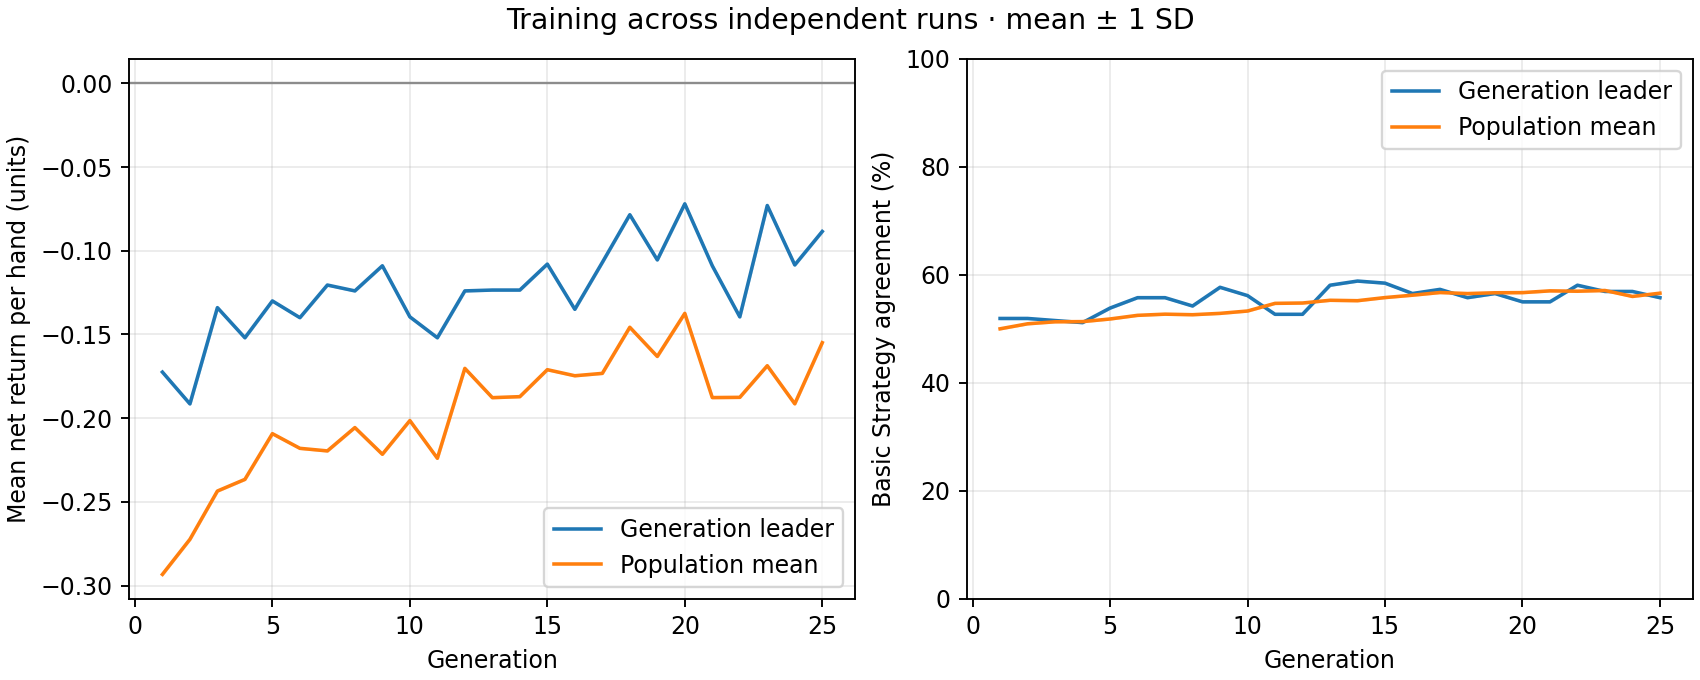

The data file committed next to this chart (first rows):
generation, best_fitness_mean, best_fitness_sd, average_fitness_mean, average_fitness_sd, best_match_pct_mean, best_match_pct_sd, population_match_pct_mean, population_match_pct_sd
1, -0.1725, 0.0, -0.2933, 0.0, 51.92, 0.0, 50.01, 0.0
2, -0.1915, 0.0, -0.2724, 0.0, 51.92, 0.0, 50.94, 0.0
3, -0.134, 0.0, -0.2436, 0.0, 51.54, 0.0, 51.31, 0.0
4, -0.152, 0.0, -0.2366, 0.0, 51.15, 0.0, 51.34, 0.0
5, -0.13, 0.0, -0.2093, 0.0, 53.85, 0.0, 51.83, 0.0
6, -0.14, 0.0, -0.218, 0.0, 55.77, 0.0, 52.5, 0.0
7, -0.1205, 0.0, -0.2196, 0.0, 55.77, 0.0, 52.72, 0.0
8, -0.124, 0.0, -0.2056, 0.0, 54.23, 0.0, 52.62, 0.0
9, -0.109, 0.0, -0.2216, 0.0, 57.69, 0.0, 52.87, 0.0
10, -0.1395, 0.0, -0.2015, 0.0, 56.15, 0.0, 53.3, 0.0
11, -0.152, 0.0, -0.224, 0.0, 52.69, 0.0, 54.72, 0.0
12, -0.124, 0.0, -0.1703, 0.0, 52.69, 0.0, 54.78, 0.0
13, -0.1235, 0.0, -0.1878, 0.0, 58.08, 0.0, 55.29, 0.0
14, -0.1235, 0.0, -0.1872, 0.0, 58.85, 0.0, 55.21, 0.0
15, -0.108, 0.0, -0.1711, 0.0, 58.46, 0.0, 55.79, 0.0
16, -0.135, 0.0, -0.1747, 0.0, 56.54, 0.0, 56.23, 0.0
17, -0.107, 0.0, -0.1733, 0.0, 57.31, 0.0, 56.72, 0.0
18, -0.0785, 0.0, -0.1457, 0.0, 55.77, 0.0, 56.53, 0.0
19, -0.1055, 0.0, -0.1632, 0.0, 56.54, 0.0, 56.68, 0.0
20, -0.072, 0.0, -0.1374, 0.0, 55, 0.0, 56.71, 0.0
21, -0.109, 0.0, -0.1877, 0.0, 55, 0.0, 57.03, 0.0
22, -0.1395, 0.0, -0.1876, 0.0, 58.08, 0.0, 56.97, 0.0
23, -0.073, 0.0, -0.1687, 0.0, 56.92, 0.0, 57.1, 0.0
24, -0.1085, 0.0, -0.1914, 0.0, 56.92, 0.0, 56, 0.0
25, -0.0885, 0.0, -0.1549, 0.0, 55.77, 0.0, 56.6, 0.0
